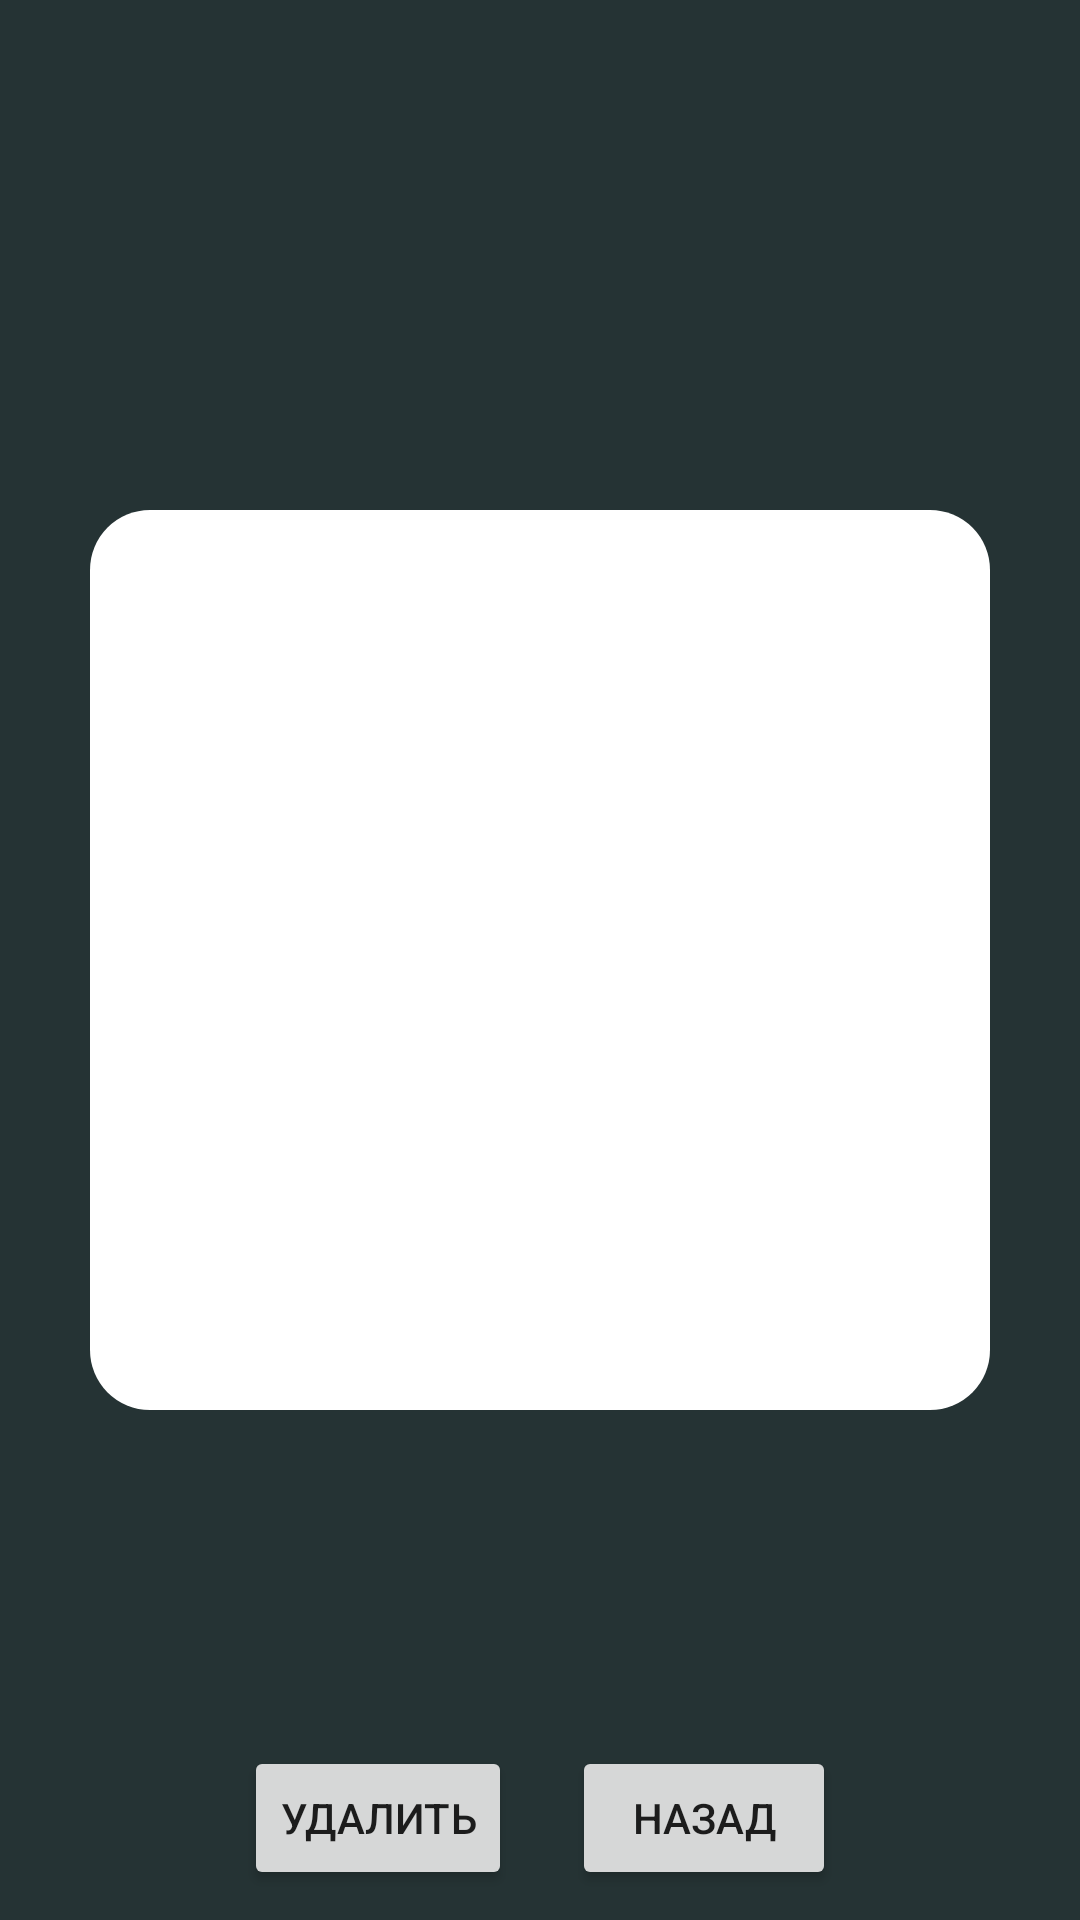

Write the Android layout XML for this screen, with the resource values it uses.
<!-- AndroidManifest.xml: application theme Theme.YP01 -->
<!-- res/layout/activity_photo_page.xml -->
<?xml version="1.0" encoding="utf-8"?>
<androidx.constraintlayout.widget.ConstraintLayout xmlns:android="http://schemas.android.com/apk/res/android"
    xmlns:app="http://schemas.android.com/apk/res-auto"
    xmlns:tools="http://schemas.android.com/tools"
    android:layout_width="match_parent"
    android:layout_height="match_parent"
    tools:context=".PhotoPage"
    android:background="@color/background">

    <ImageView
        android:id="@+id/image"
        android:layout_width="300dp"
        android:layout_height="300dp"
        app:layout_constraintBottom_toBottomOf="parent"
        app:layout_constraintEnd_toEndOf="parent"
        app:layout_constraintStart_toStartOf="parent"
        app:layout_constraintTop_toTopOf="parent"
        app:srcCompat="@drawable/recycle" />

    <LinearLayout
        android:layout_width="wrap_content"
        android:layout_height="wrap_content"
        app:layout_constraintBottom_toBottomOf="parent"
        app:layout_constraintEnd_toEndOf="parent"
        app:layout_constraintStart_toStartOf="parent">

        <Button
            android:id="@+id/btn_Create"
            android:layout_width="wrap_content"
            android:layout_height="wrap_content"
            android:text="Добавить"
            android:layout_margin="10dp"
            android:visibility="gone"/>
        <Button
            android:id="@+id/btn_Del"
            android:layout_width="wrap_content"
            android:layout_height="wrap_content"
            android:text="Удалить"
            android:layout_margin="10dp"/>
        <Button
            android:id="@+id/btn_Back"
            android:layout_width="wrap_content"
            android:layout_height="wrap_content"
            android:text="Назад"
            android:layout_margin="10dp"/>
    </LinearLayout>

</androidx.constraintlayout.widget.ConstraintLayout>
<!-- resources referenced by this layout -->
<resources>
  <color name="background">#253334</color>
  <!-- drawable recycle (drawable) -->
  <?xml version="1.0" encoding="utf-8"?>
  <shape xmlns:android="http://schemas.android.com/apk/res/android"
      android:shape="rectangle">
      <solid android:color="@color/white"
          android:alpha="0.25"/>
      <corners android:bottomRightRadius="20dp"
          android:bottomLeftRadius="20dp"
          android:topRightRadius="20dp"
          android:topLeftRadius="20dp"/>
  </shape>
  <style name="Theme.YP01" parent="Theme.MaterialComponents.DayNight.DarkActionBar">
          
          <item name="colorPrimary">@color/bntYP</item>
          <item name="colorPrimaryVariant">@color/purple_700</item>
          <item name="colorOnPrimary">@color/white</item>
          
          <item name="colorSecondary">@color/teal_200</item>
          <item name="colorSecondaryVariant">@color/teal_700</item>
          <item name="colorOnSecondary">@color/black</item>
          
          <item name="android:statusBarColor">?attr/colorPrimaryVariant</item>
          
      </style>
  <color name="white">#FFFFFFFF</color>
  <color name="bntYP">#7c9a92</color>
  <color name="purple_700">#FF3700B3</color>
  <color name="teal_200">#FF03DAC5</color>
  <color name="teal_700">#FF018786</color>
  <color name="black">#FF000000</color>
</resources>
